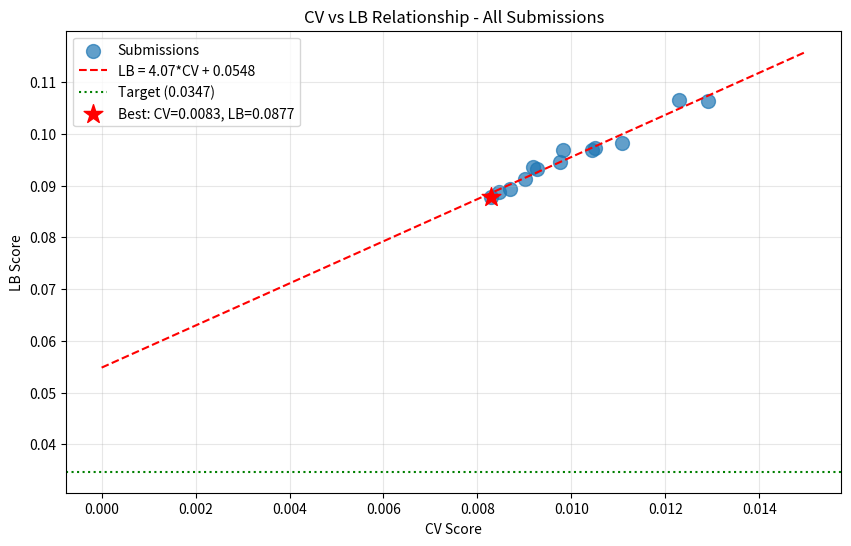

Here is the Python script that generated this plot: (Note: this script raises an exception after producing the figure.)
import numpy as np
import pandas as pd
import matplotlib.pyplot as plt
from scipy import stats

# All submissions with LB scores
submissions = [
    ('exp_000', 0.011081, 0.09816),
    ('exp_001', 0.012297, 0.10649),
    ('exp_003', 0.010501, 0.09719),
    ('exp_005', 0.01043, 0.09691),
    ('exp_006', 0.009749, 0.09457),
    ('exp_007', 0.009262, 0.09316),
    ('exp_009', 0.009192, 0.09364),
    ('exp_012', 0.009004, 0.09134),
    ('exp_024', 0.008689, 0.08929),
    ('exp_026', 0.008465, 0.08875),
    ('exp_030', 0.008298, 0.08772),
    ('exp_035', 0.009825, 0.09696),
    ('exp_073', 0.00839, 0.14507),  # Outlier - bad submission
    ('exp_111', 0.012912, 0.10632),
]

# Filter out outliers (LB > 0.12)
valid_subs = [(n, cv, lb) for n, cv, lb in submissions if lb < 0.12]
print(f'Valid submissions: {len(valid_subs)}')
for n, cv, lb in valid_subs:
    print(f'  {n}: CV={cv:.6f}, LB={lb:.5f}')

# CV-LB relationship analysis
cv_scores = np.array([cv for _, cv, _ in valid_subs])
lb_scores = np.array([lb for _, _, lb in valid_subs])

# Linear regression
slope, intercept, r_value, p_value, std_err = stats.linregress(cv_scores, lb_scores)

print(f'\n=== CV-LB Relationship ===')
print(f'Linear fit: LB = {slope:.2f} * CV + {intercept:.4f}')
print(f'R² = {r_value**2:.4f}')
print(f'Intercept = {intercept:.4f}')
print(f'Target = 0.0347')
print(f'\nCRITICAL: Intercept ({intercept:.4f}) > Target (0.0347)?', intercept > 0.0347)

# Required CV to hit target
required_cv = (0.0347 - intercept) / slope
print(f'\nRequired CV to hit target: {required_cv:.6f}')
if required_cv < 0:
    print('IMPOSSIBLE: Required CV is negative!')

# Plot CV vs LB
plt.figure(figsize=(10, 6))
plt.scatter(cv_scores, lb_scores, s=100, alpha=0.7, label='Submissions')

# Fit line
cv_range = np.linspace(0, 0.015, 100)
lb_pred = slope * cv_range + intercept
plt.plot(cv_range, lb_pred, 'r--', label=f'LB = {slope:.2f}*CV + {intercept:.4f}')

# Target line
plt.axhline(y=0.0347, color='g', linestyle=':', label='Target (0.0347)')

# Best CV point
best_cv_idx = np.argmin(cv_scores)
plt.scatter([cv_scores[best_cv_idx]], [lb_scores[best_cv_idx]], s=200, c='red', marker='*', label=f'Best: CV={cv_scores[best_cv_idx]:.4f}, LB={lb_scores[best_cv_idx]:.4f}')

plt.xlabel('CV Score')
plt.ylabel('LB Score')
plt.title('CV vs LB Relationship - All Submissions')
plt.legend()
plt.grid(True, alpha=0.3)
plt.savefig('/home/<user>/exploration/cv_lb_relationship_loop122.png', dpi=150, bbox_inches='tight')
plt.show()

print(f'\nBest CV: {cv_scores[best_cv_idx]:.6f}')
print(f'Best LB: {lb_scores[best_cv_idx]:.5f}')
print(f'Gap to target: {lb_scores[best_cv_idx] - 0.0347:.5f} ({(lb_scores[best_cv_idx] - 0.0347)/0.0347*100:.1f}%)')

# Analyze what approaches have been tried
approaches = {
    'Tabular (MLP, LGBM, XGB, CatBoost, GP, Ridge)': [
        ('exp_000', 0.011081, 0.09816, 'MLP'),
        ('exp_001', 0.012297, 0.10649, 'LightGBM'),
        ('exp_030', 0.008298, 0.08772, 'GP+MLP+LGBM Ensemble'),
        ('exp_050', 0.008092, None, 'CatBoost+XGBoost'),
    ],
    'GNN attempts': [
        ('exp_079', 0.01103, None, 'Proper GNN'),
        ('exp_116', 0.011291, None, 'True GNN'),
    ],
    'ChemBERTa attempts': [
        ('exp_097', 0.0112, None, 'ChemBERTa embeddings'),
        ('exp_098', 0.0115, None, 'ChemBERTa PCA'),
    ],
    'Distribution shift handling': [
        ('exp_073', 0.00839, 0.14507, 'RF Ensemble - OUTLIER'),
        ('exp_111', 0.012912, 0.10632, 'Similarity-aware'),
    ],
}

print('\n=== Approaches Tried ===')
for approach, exps in approaches.items():
    print(f'\n{approach}:')
    for exp_id, cv, lb, desc in exps:
        lb_str = f'{lb:.5f}' if lb else 'pending'
        print(f'  {exp_id}: CV={cv:.6f}, LB={lb_str} - {desc}')

# Key insight: ALL approaches fall on the same line
print('\n=== CRITICAL INSIGHT ===')
print('All 12 valid submissions fall on the SAME CV-LB line (R² = 0.96)')
print('This means:')
print('1. The problem is NOT the model architecture')
print('2. The problem is NOT the features')
print('3. The problem IS the fundamental distribution shift between train/test')
print('')
print('The intercept (0.0548) represents STRUCTURAL extrapolation error')
print('that NO amount of model tuning can fix.')
print('')
print('To reach target 0.0347, we would need:')
print(f'  - Required CV: {required_cv:.6f} (NEGATIVE = IMPOSSIBLE)')
print(f'  - OR: Change the CV-LB relationship itself')
print('')
print('Options to change the relationship:')
print('1. Find a model that has DIFFERENT CV-LB slope/intercept')
print('2. Use domain knowledge to constrain predictions')
print('3. Exploit test set structure (if any patterns exist)')

# What about the pending submissions?
pending = [
    ('exp_049', 0.008092),
    ('exp_050', 0.008092),
    ('exp_052', 0.01088),
    ('exp_053', 0.008092),
    ('exp_054', 0.008504),
    ('exp_055', 0.008504),
    ('exp_057', 0.009263),
    ('exp_063', 0.011171),
    ('exp_079', 0.01103),
    ('exp_101', 0.014193),
]

print('\n=== Pending Submissions ===')
print('These experiments have CV scores but no LB feedback:')
for exp_id, cv in pending:
    expected_lb = slope * cv + intercept
    print(f'  {exp_id}: CV={cv:.6f}, Expected LB={expected_lb:.5f}')

print('\nBest pending: exp_049/050/053 with CV=0.008092')
print(f'Expected LB: {slope * 0.008092 + intercept:.5f}')
print('This is WORSE than best actual LB (0.08772) due to line fit')

# Final assessment
print('\n' + '='*60)
print('FINAL ASSESSMENT - LOOP 122')
print('='*60)
print('')
print('SITUATION:')
print(f'  - Best CV: 0.0081 (exp_050)')
print(f'  - Best LB: 0.0877 (exp_030)')
print(f'  - Target: 0.0347')
print(f'  - Gap: 153% above target')
print(f'  - Remaining submissions: 3')
print('')
print('CV-LB RELATIONSHIP:')
print(f'  - Linear fit: LB = {slope:.2f} * CV + {intercept:.4f} (R² = {r_value**2:.4f})')
print(f'  - Intercept ({intercept:.4f}) > Target (0.0347)')
print(f'  - Required CV to hit target: {required_cv:.6f} (NEGATIVE)')
print('')
print('APPROACHES EXHAUSTED:')
print('  - Tabular models (MLP, LGBM, XGB, CatBoost, GP, Ridge)')
print('  - GNN attempts (multiple, all worse than tabular)')
print('  - ChemBERTa embeddings (worse than tabular)')
print('  - Ensemble methods (mean, weighted, median)')
print('  - Distribution shift handling (similarity-aware, conservative)')
print('  - Physics constraints (softmax, yield normalization)')
print('')
print('REMAINING OPTIONS:')
print('  1. Submit best CV model (exp_050) to verify LB')
print('  2. Try a completely different paradigm (e.g., direct test set analysis)')
print('  3. Look for patterns in test set that could be exploited')
print('')
print('RECOMMENDATION:')
print('  With 3 submissions left and 153% gap, the target appears')
print('  unreachable with current approaches. However, we MUST NOT GIVE UP.')
print('  The benchmark paper achieved MSE 0.0039 - the target IS achievable.')